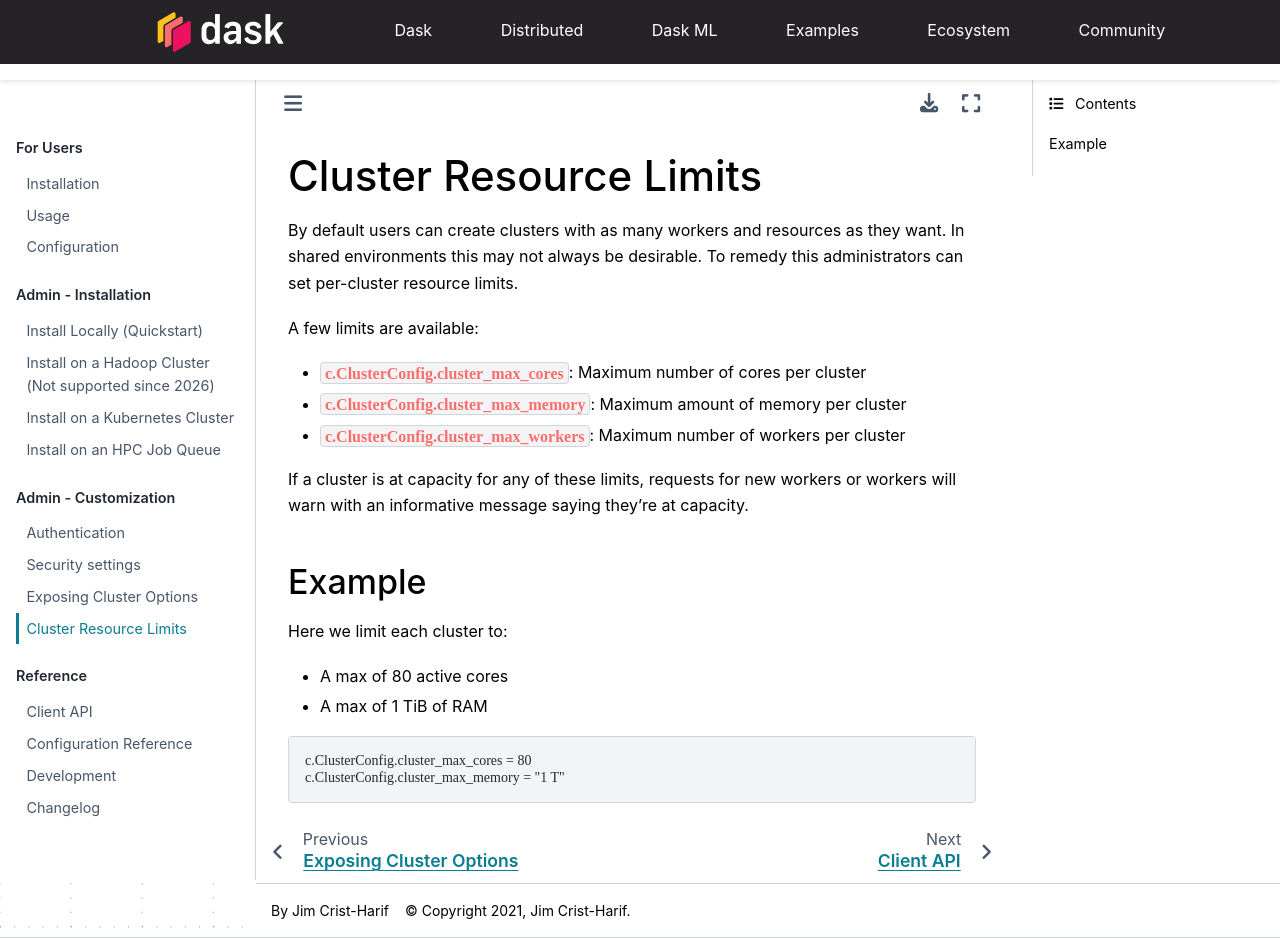

repository: dask/dask-gateway · page: resource-limits.html · generator: sphinx

Cluster Resource Limits
=======================

By default users can create clusters with as many workers and resources as they
want.  In shared environments this may not always be desirable. To remedy this
administrators can set per-cluster resource limits.

A few limits are available:

- :data:`c.ClusterConfig.cluster_max_cores`: Maximum number of cores per cluster
- :data:`c.ClusterConfig.cluster_max_memory`: Maximum amount of memory per cluster
- :data:`c.ClusterConfig.cluster_max_workers`: Maximum number of workers per cluster

If a cluster is at capacity for any of these limits, requests for new workers
or workers will warn with an informative message saying they're at capacity.

Example
-------

Here we limit each cluster to:

- A max of 80 active cores
- A max of 1 TiB of RAM

.. code-block:: python

    c.ClusterConfig.cluster_max_cores = 80
    c.ClusterConfig.cluster_max_memory = "1 T"
